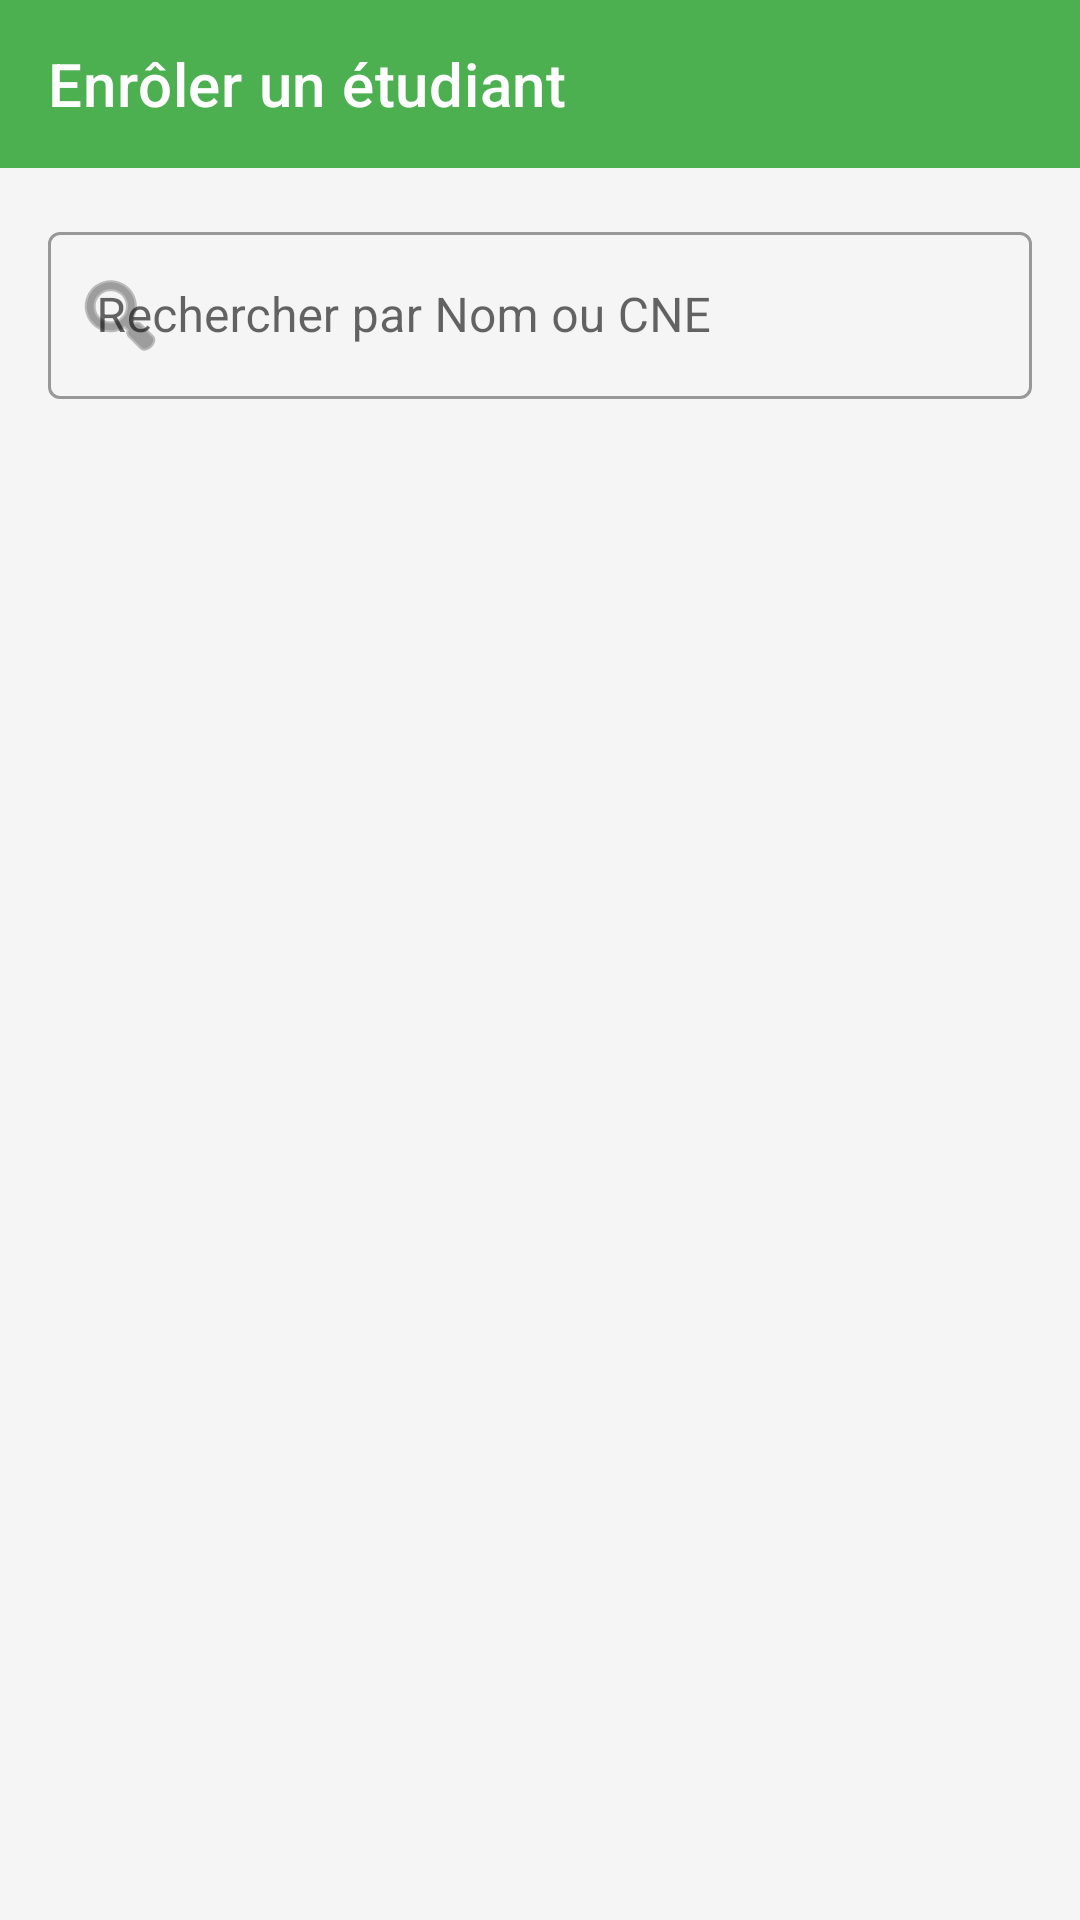

Here is an Android app screen rendered from its layout file. Give the layout XML and the strings, colors and styles it references.
<!-- AndroidManifest.xml: application theme Theme.EnsateCertNotes -->
<!-- res/layout/activity_enroll_student.xml -->
<?xml version="1.0" encoding="utf-8"?>
<LinearLayout xmlns:android="http://schemas.android.com/apk/res/android"
    xmlns:app="http://schemas.android.com/apk/res-auto"
    android:layout_width="match_parent"
    android:layout_height="match_parent"
    android:orientation="vertical"
    android:background="#F5F5F5">

    <com.google.android.material.appbar.AppBarLayout
        android:layout_width="match_parent"
        android:layout_height="wrap_content">
        <com.google.android.material.appbar.MaterialToolbar
            android:id="@+id/toolbar_enroll"
            android:layout_width="match_parent"
            android:layout_height="?attr/actionBarSize"
            android:background="#4CAF50"
            app:title="Enrôler un étudiant"
            app:titleTextColor="@color/white" />
    </com.google.android.material.appbar.AppBarLayout>

    <com.google.android.material.textfield.TextInputLayout
        style="@style/Widget.MaterialComponents.TextInputLayout.OutlinedBox"
        android:layout_width="match_parent"
        android:layout_height="wrap_content"
        android:layout_margin="16dp"
        android:hint="Rechercher par Nom ou CNE"
        app:startIconDrawable="@android:drawable/ic_menu_search">
        <com.google.android.material.textfield.TextInputEditText
            android:id="@+id/et_search_all_students"
            android:layout_width="match_parent"
            android:layout_height="wrap_content"
            android:inputType="text" />
    </com.google.android.material.textfield.TextInputLayout>

    <androidx.recyclerview.widget.RecyclerView
        android:id="@+id/rv_enroll_students"
        android:layout_width="match_parent"
        android:layout_height="match_parent"
        android:padding="8dp"
        android:clipToPadding="false" />

</LinearLayout>
<!-- resources referenced by this layout -->
<resources>
  <color name="white">#FFFFFFFF</color>
  <style name="Theme.EnsateCertNotes" parent="Theme.MaterialComponents.DayNight.DarkActionBar">
          
          <item name="colorPrimary">@color/purple_500</item>
          <item name="colorPrimaryVariant">@color/purple_700</item>
          <item name="colorOnPrimary">@color/white</item>
          
          <item name="colorSecondary">@color/teal_200</item>
          <item name="colorSecondaryVariant">@color/teal_700</item>
          <item name="colorOnSecondary">@color/black</item>
          
          <item name="android:statusBarColor">?attr/colorPrimaryVariant</item>
          
      </style>
  <color name="purple_500">#FF6200EE</color>
  <color name="purple_700">#FF3700B3</color>
  <color name="teal_200">#FF03DAC5</color>
  <color name="teal_700">#FF018786</color>
  <color name="black">#FF000000</color>
</resources>
